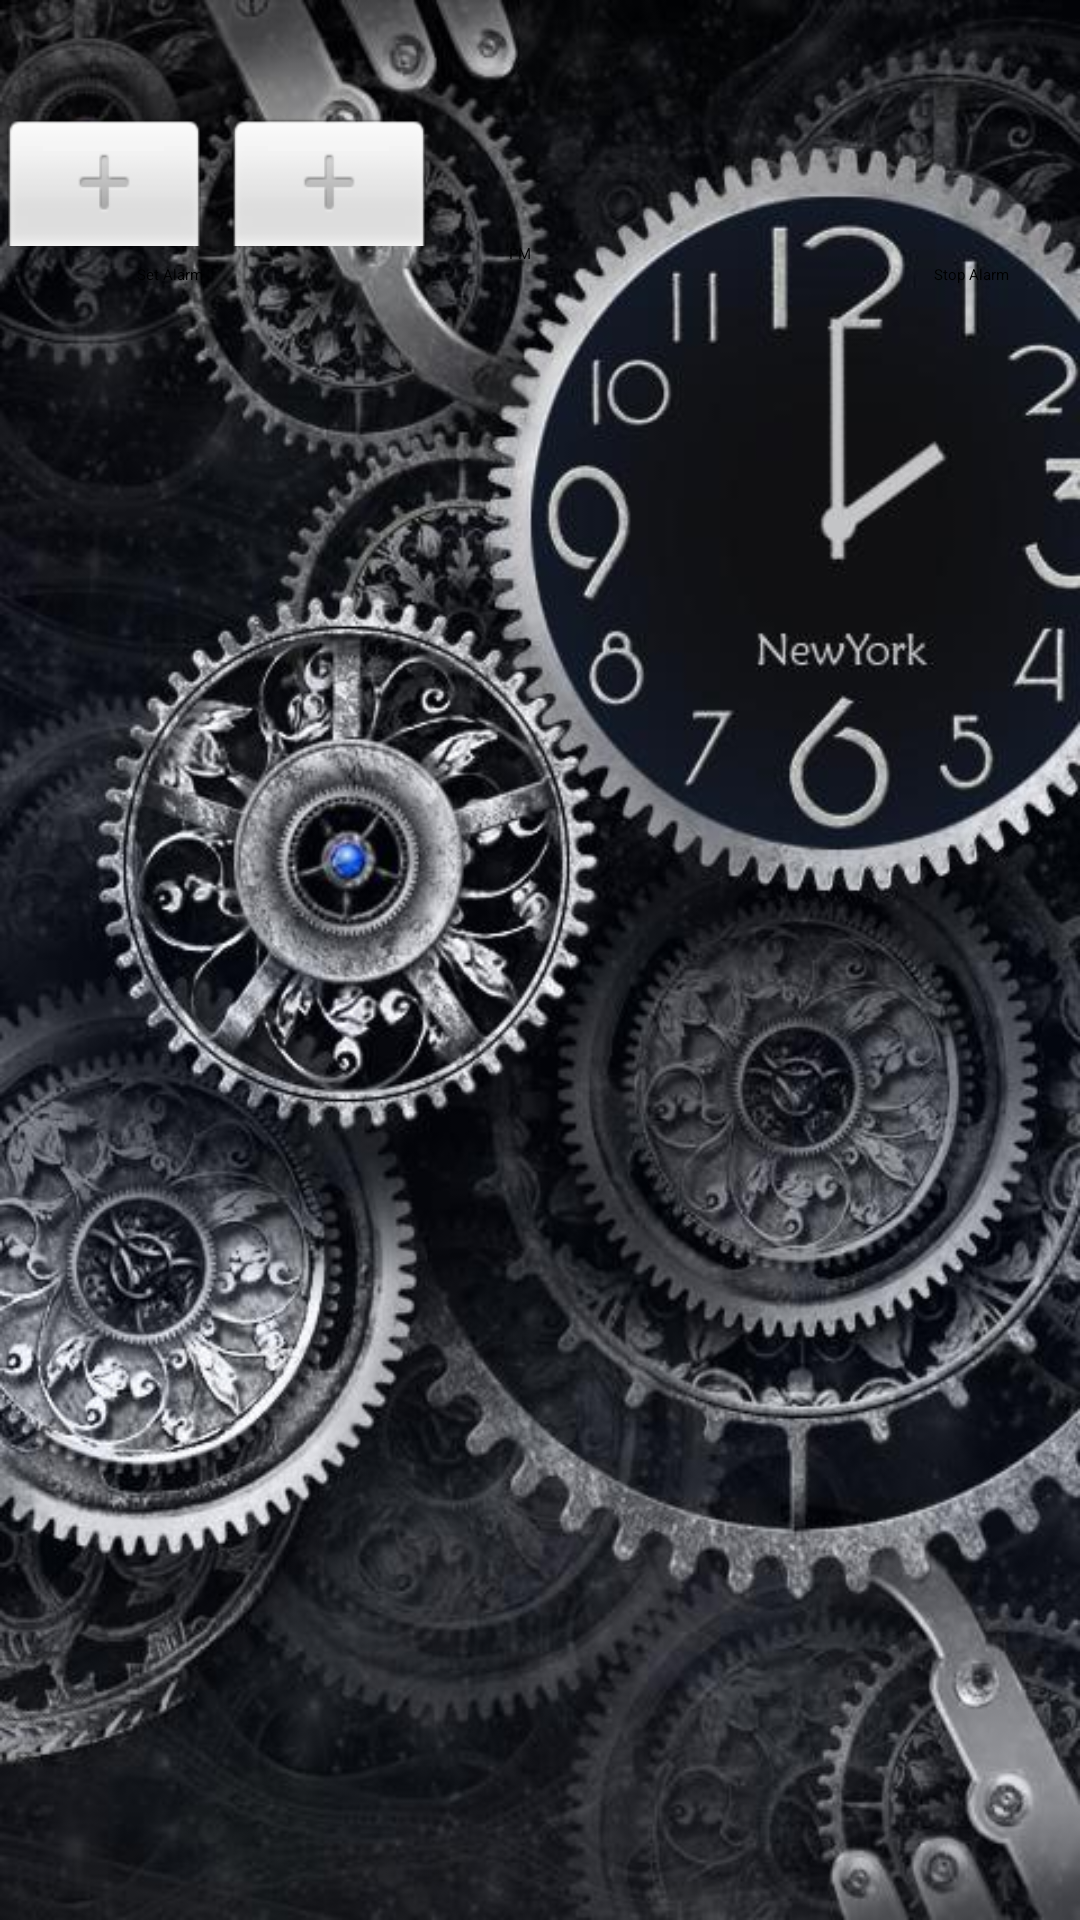

Android layout source for this screen:
<!-- AndroidManifest.xml: activity theme AppTheme.NoActionBar -->
<!-- res/layout/activity_main.xml -->
<?xml version="1.0" encoding="utf-8"?>
<android.support.design.widget.CoordinatorLayout xmlns:android="http://schemas.android.com/apk/res/android"
    xmlns:tools="http://schemas.android.com/tools"
    android:layout_width="match_parent"
    android:layout_height="match_parent"
    android:background="@drawable/timebackground"
    android:fitsSystemWindows="true"
    tools:context="com.example.conorwhyte.smartalarmclock.MainActivity">

    <include
        layout="@layout/content_main"
        android:layout_width="match_parent"
        android:layout_height="match_parent" />

</android.support.design.widget.CoordinatorLayout>
<!-- res/layout/content_main.xml (included above) -->
<?xml version="1.0" encoding="utf-8"?>
<RelativeLayout xmlns:android="http://schemas.android.com/apk/res/android"
    xmlns:app="http://schemas.android.com/apk/res-auto"
    xmlns:tools="http://schemas.android.com/tools"
    android:id="@+id/content_main"
    android:layout_width="match_parent"
    android:layout_height="match_parent"
    android:paddingBottom="@dimen/activity_vertical_margin"
    android:paddingLeft="@dimen/activity_horizontal_margin"
    android:paddingRight="@dimen/activity_horizontal_margin"
    android:paddingTop="@dimen/activity_vertical_margin"
    app:layout_behavior="@string/appbar_scrolling_view_behavior"
    tools:context="com.example.conorwhyte.smartalarmclock.MainActivity">

    <TimePicker
        android:id="@+id/timePicker"
        android:layout_width="wrap_content"
        android:layout_height="wrap_content"
        android:layout_alignParentStart="true"
        android:layout_alignParentTop="true"
        android:layout_marginTop="38dp" />

    <Button
        android:id="@+id/stop_alarm"
        android:layout_width="wrap_content"
        android:layout_height="wrap_content"
        android:layout_alignParentEnd="true"
        android:layout_below="@+id/timePicker"
        android:layout_marginEnd="24dp"
        android:layout_marginRight="24dp"
        android:text="Stop Alarm" />

    <Button
        android:id="@+id/start_alarm"
        android:layout_width="wrap_content"
        android:layout_height="wrap_content"
        android:layout_alignParentStart="true"
        android:layout_below="@+id/timePicker"
        android:layout_marginLeft="46dp"
        android:layout_marginStart="46dp"
        android:text="Set Alarm" />

</RelativeLayout>
<!-- resources referenced by this layout -->
<resources>
  <!-- drawable timebackground: jpg bitmap (drawable, 81745 bytes) -->
</resources>
